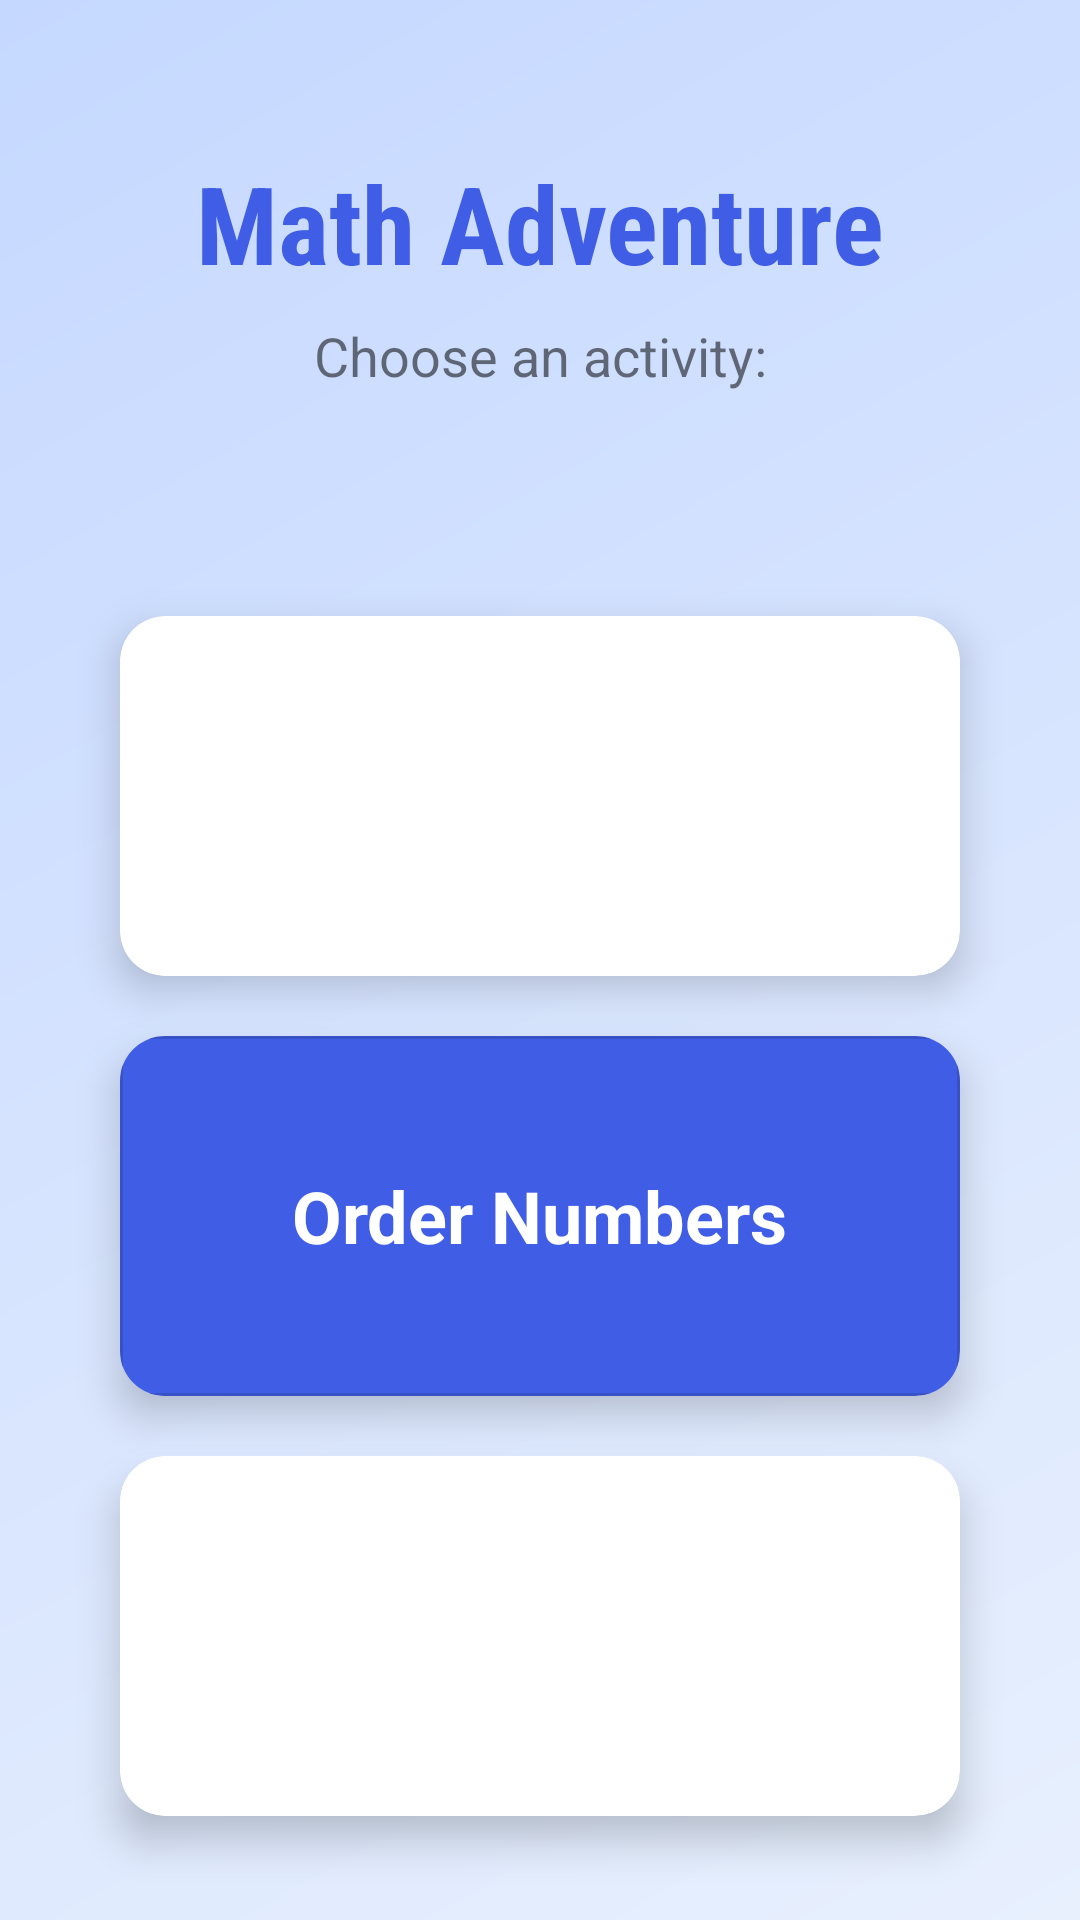

The Android layout XML behind this screen, and the referenced resources:
<!-- AndroidManifest.xml: application theme AppTheme -->
<!-- res/layout/activity_main.xml -->
<?xml version="1.0" encoding="utf-8"?>
<androidx.constraintlayout.widget.ConstraintLayout xmlns:android="http://schemas.android.com/apk/res/android"
    xmlns:app="http://schemas.android.com/apk/res-auto"
    xmlns:tools="http://schemas.android.com/tools"
    android:layout_width="match_parent"
    android:layout_height="match_parent"
    android:background="@drawable/background_gradient"
    tools:context=".MainActivity">

    <TextView
        android:id="@+id/titleText"
        android:layout_width="wrap_content"
        android:layout_height="wrap_content"
        android:layout_marginTop="50dp"
        android:fontFamily="sans-serif-condensed"
        android:text="Math Adventure"
        android:textColor="@color/colorPrimary"
        android:textSize="36sp"
        android:textStyle="bold"
        app:layout_constraintLeft_toLeftOf="parent"
        app:layout_constraintRight_toRightOf="parent"
        app:layout_constraintTop_toTopOf="parent" />

    <TextView
        android:id="@+id/subtitleText"
        android:layout_width="wrap_content"
        android:layout_height="wrap_content"
        android:layout_marginTop="8dp"
        android:text="Choose an activity:"
        android:textSize="18sp"
        app:layout_constraintLeft_toLeftOf="parent"
        app:layout_constraintRight_toRightOf="parent"
        app:layout_constraintTop_toBottomOf="@+id/titleText" />

    <LinearLayout
        android:layout_width="match_parent"
        android:layout_height="0dp"
        android:layout_marginTop="40dp"
        android:gravity="center"
        android:orientation="vertical"
        app:layout_constraintBottom_toBottomOf="parent"
        app:layout_constraintTop_toBottomOf="@+id/subtitleText">

        <androidx.cardview.widget.CardView
            android:layout_width="280dp"
            android:layout_height="120dp"
            android:layout_margin="10dp"
            app:cardCornerRadius="15dp"
            app:cardElevation="8dp">

            <ImageButton
                android:id="@+id/compareButton"
                android:layout_width="match_parent"
                android:layout_height="match_parent"
                android:background="@drawable/button_compare"
                android:contentDescription="Compare Numbers"
                android:scaleType="centerCrop" />

            <TextView
                android:layout_width="wrap_content"
                android:layout_height="wrap_content"
                android:layout_gravity="center"
                android:text="Compare Numbers"
                android:textColor="@android:color/white"
                android:textSize="24sp"
                android:textStyle="bold" />
        </androidx.cardview.widget.CardView>

        <androidx.cardview.widget.CardView
            android:layout_width="280dp"
            android:layout_height="120dp"
            android:layout_margin="10dp"
            app:cardCornerRadius="15dp"
            app:cardElevation="8dp">

            <ImageButton
                android:id="@+id/orderButton"
                android:layout_width="match_parent"
                android:layout_height="match_parent"
                android:background="@drawable/button_order"
                android:contentDescription="Order Numbers"
                android:scaleType="centerCrop" />

            <TextView
                android:layout_width="wrap_content"
                android:layout_height="wrap_content"
                android:layout_gravity="center"
                android:text="Order Numbers"
                android:textColor="@android:color/white"
                android:textSize="24sp"
                android:textStyle="bold" />
        </androidx.cardview.widget.CardView>

        <androidx.cardview.widget.CardView
            android:layout_width="280dp"
            android:layout_height="120dp"
            android:layout_margin="10dp"
            app:cardCornerRadius="15dp"
            app:cardElevation="8dp">

            <ImageButton
                android:id="@+id/composeButton"
                android:layout_width="match_parent"
                android:layout_height="match_parent"
                android:background="@drawable/button_compose"
                android:contentDescription="Compose Numbers"
                android:scaleType="centerCrop" />

            <TextView
                android:layout_width="wrap_content"
                android:layout_height="wrap_content"
                android:layout_gravity="center"
                android:text="Compose Numbers"
                android:textColor="@android:color/white"
                android:textSize="24sp"
                android:textStyle="bold" />
        </androidx.cardview.widget.CardView>

    </LinearLayout>

</androidx.constraintlayout.widget.ConstraintLayout>
<!-- resources referenced by this layout -->
<resources>
  <color name="colorPrimary">@color/primary</color>
  <!-- drawable background_gradient (drawable) -->
  <?xml version="1.0" encoding="utf-8"?>
  <shape xmlns:android="http://schemas.android.com/apk/res/android"
      android:shape="rectangle">
      <gradient
          android:startColor="#E8F0FE"
          android:endColor="#C5D8FF"
          android:angle="135"/>
  </shape>
  <!-- drawable button_order (drawable) -->
  <?xml version="1.0" encoding="utf-8"?>
  <shape xmlns:android="http://schemas.android.com/apk/res/android"
      android:shape="rectangle">
      <corners android:radius="8dp" />
      <solid android:color="@color/colorPrimary" />
      <stroke android:width="1dp" android:color="@color/colorPrimaryDark" />
  </shape>
  <style name="AppTheme" parent="Theme.AppCompat.Light.DarkActionBar">
          
          <item name="colorPrimary">@color/primary</item>
          
          <item name="colorPrimaryDark">@color/primary_dark</item>
          
          <item name="colorAccent">@color/accent</item>
          
          <item name="windowActionBar">true</item>
          <item name="windowNoTitle">false</item>
      </style>
  <color name="primary">#405DE6</color>
  <color name="colorPrimaryDark">@color/primary_dark</color>
  <color name="primary_dark">#3951C6</color>
  <color name="accent">#FD1D1D</color>
</resources>
